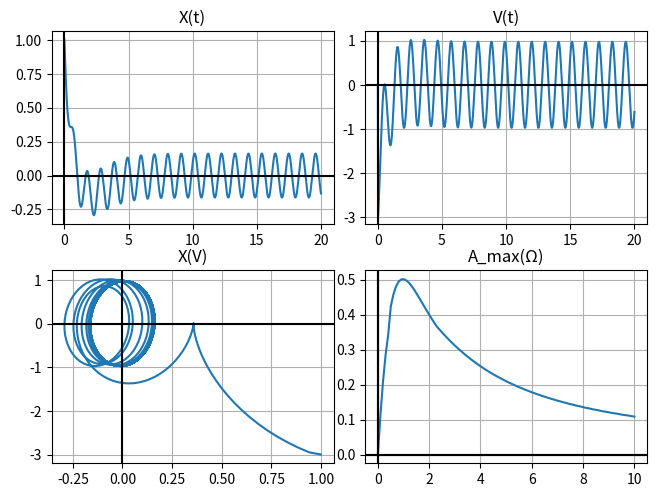

Recreate this plot in Python.
# -*- coding: utf-8 -*-
"""
Created on Fri Oct 15 14:41:57 2021

[redacted]

Program for different oscillators

Contains:
    simple_oscillator() - differential equation function for x'' + w^2 * x = 0
    plot_simple_oscillator() - plots answer for x'' + w^2 * x = 0
    simple_oscillator_sin() - function for x'' + w^2 * sin(x) = 0
    plot_simple_oscillator_sin() - plots answer for x'' + w^2 * sin(x) = 0
    complex_oscillator() - function for 
        x'' + 2β*x' + w^2 * sin(x) - A0 * cos(Ω*t) = 0
    plot_compl_x_t() - plots x(t) for complex oscillator
    plot_compl_v_t() - plots v(t) for complex oscillator
    plot_compl_x_v() - plots x(v) for complex oscillator
    plot_compl_Amax_O() - plots A_max(Ω) for complex oscillator
    plot_compl_all() - plots all for complex oscillator
    draw_fancy_plot() - adds beauty to plots
"""


# ----------------------------------------------------------------------
# ----------------------------------------------------------------------


import numpy as np
from scipy.integrate import odeint
import matplotlib.pyplot as plt
import time


# ----------------------------------------------------------------------
# ----------------------------------------------------------------------


def simple_oscillator(y, t, w):
    ''' Differential equation for odeint for a plot_simple_oscillator() '''
    tmp_y0, tmp_y1 = y
    return [tmp_y1, -tmp_y0 * w**2]


def plot_simple_oscillator():
    '''
    Solver for x'' + w^2 * x = 0 equation
    Plots the solution
    '''
    y_plot = odeint(simple_oscillator, y0, t, args=(w,))
    y_plot = np.transpose(y_plot)
    plt.plot(t, y_plot[1])


# ----------------------------------------------------------------------
# ----------------------------------------------------------------------


def simple_oscillator_sin_odeint(y, t, w):
    ''' Differential equation for odeint for a plot_simple_oscillator_sin() '''
    tmp_y0, tmp_y1 = y
    return [tmp_y1, -np.sin(tmp_y0) * w**2]

def plot_simple_oscillator_sin():
    '''
    Solver for x'' + w^2 * sin(x) = 0 equation
    Plots the solution
    '''
    y_plot = odeint(simple_oscillator_sin_odeint, y0, t, args=(w,))
    y_plot = np.transpose(y_plot)
    plt.plot(t, y_plot[1])


# ----------------------------------------------------------------------
# ----------------------------------------------------------------------


def complex_oscillator_odeint(y, t, B, w, A0, O):
    ''' Differential equation for odeint for a complex oscillator '''
    tmp_y0, tmp_y1 = y
    return [tmp_y1, \
            (-2*B * tmp_y1) - (w**2 * np.sin(tmp_y0) + A0 * np.cos(O*t))]


def plot_compl_x_t(plot=True):
    '''
    Solver for x'' + 2β*x' + w^2 * sin(x) - A0 * cos(Ω*t) = 0 equation
    Plots x(t)
    '''
    y_plot = odeint(complex_oscillator_odeint, y0, t, args=(B,w,A0,O))
    y_plot = np.transpose(y_plot)[1]
    
    if plot == True:
        plt.plot(t, y_plot)
    else:
        return t, y_plot


def plot_compl_v_t(plot=True):
    '''
    Solver for x'' + 2β*x' + w^2 * sin(x) - A0 * cos(Ω*t) = 0 equation
    Plots V(t)
    '''
    y_plot = odeint(complex_oscillator_odeint, y0, t, args=(B,w,A0,O))
    y_plot = np.transpose(y_plot)[1]
    v = []
    for i in range(len(y_plot)):
        v.append((y_plot[i] - y_plot[i-1])/dt)
    v[0] = 0
    
    if plot == True:
        plt.plot(t, v)
    else:
        return t, v


def plot_compl_x_v(plot=True):
    '''
    Solver for x'' + 2β*x' + w^2 * sin(x) - A0 * cos(Ω*t) = 0 equation
    Plots x(V)
    '''
    y_plot = odeint(complex_oscillator_odeint, y0, t, args=(B,w,A0,O))
    y_plot = np.transpose(y_plot)[1]
    v = []
    for i in range(len(y_plot)):
        v.append((y_plot[i] - y_plot[i-1])/dt)
    v[0] = -y0[1] * 3
    
    if plot == True:
        plt.plot(y_plot, v)
    else:
        return y_plot, v


def plot_compl_Amax_O(plot=True):
    '''
    Solver for x'' + 2β*x' + w^2 * sin(x) - A0 * cos(Ω*t) = 0 equation
    Plots A(O)
    '''
    y0 = [0, 0]
    A_max = []
    O_array = np.linspace(Omin, Omax, dO)
    for i in O_array:
        O = i
        y_plot = odeint(complex_oscillator_odeint, y0, t, args=(B,w,A0,O))
        y_plot = np.transpose(y_plot)[1]
        A_max.append(max(y_plot))
    
    if plot == True:
        plt.plot(O_array, A_max)
    else:
        return O_array, A_max


def plot_compl_all():
    '''
    Solver for x'' + 2β*x' + w^2 * sin(x) - A0 * cos(Ω*t) = 0 equation
    Plots everything above
    '''
    plt.subplot(221)
    plt.title('X(t)')
    plot_touple = plot_compl_x_t(plot=False)
    plt.plot(plot_touple[0], plot_touple[1])
    draw_fancy_plot()
    
    plt.subplot(222)
    plt.title('V(t)')
    plot_touple = plot_compl_v_t(plot=False)
    plt.plot(plot_touple[0], plot_touple[1])
    draw_fancy_plot()
    
    plt.subplot(223)
    plt.title('X(V)')
    plot_touple = plot_compl_x_v(plot=False)
    plt.plot(plot_touple[0], plot_touple[1])
    draw_fancy_plot()
    
    plt.subplot(224)
    plt.title('A_max(Ω)')
    plot_touple = plot_compl_Amax_O(plot=False)
    plt.plot(plot_touple[0], plot_touple[1])
    draw_fancy_plot()
    

# ----------------------------------------------------------------------
# ----------------------------------------------------------------------


def draw_fancy_plot():
    ''' Adds ✨beauty✨ to plots '''
    plt.grid(True)
    plt.axhline(0, color=(0,0,0))
    plt.axvline(0, color=(0,0,0))
    plt.tight_layout(pad=0.1)


# ----------------------------------------------------------------------
# ----------------------------------------------------------------------


st = time.perf_counter()

# Set start/end points for t
POINT_1, POINT_2, NUM_POINTS = 0, 20, 1000
dt = (POINT_2 - POINT_1)/NUM_POINTS

# Set Ω
Omin, Omax, dO = 0, 10, 100

t = np.linspace(POINT_1, POINT_2, NUM_POINTS)

# Initial parameters
y0 = [0, 1]
B, w, A0, O = 1, 1, 1, 6

# Run integration
# plot_simple_oscillator()
# plot_simple_oscillator_sin()
# plot_compl_x_t()
# plot_compl_v_t()
# plot_compl_x_v()
# plot_compl_Amax_O()
plot_compl_all()


draw_fancy_plot()
plt.show()

# ----------------------------------------------------------------------
# ----------------------------------------------------------------------


print('\nExecution took:', time.perf_counter() - st)
